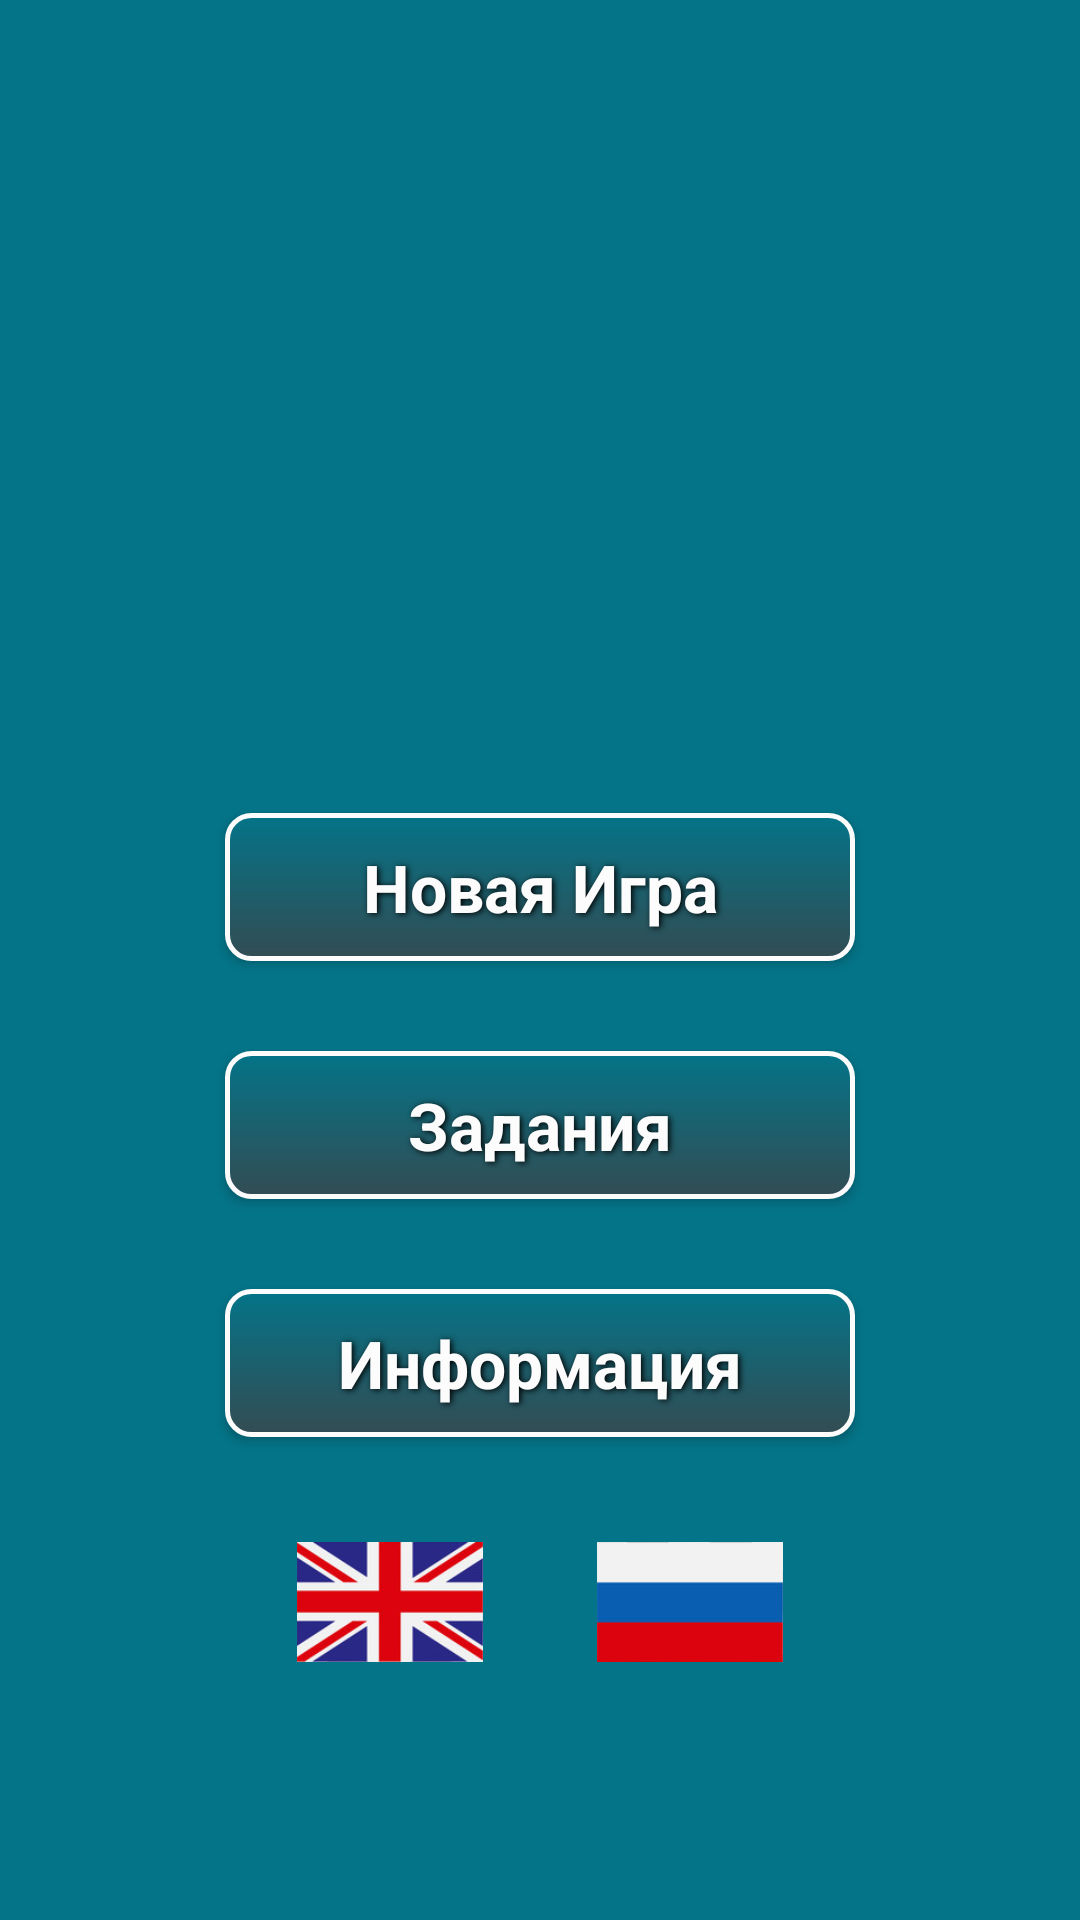

Layout XML and referenced resources for this Android screen:
<!-- AndroidManifest.xml: application theme Theme.TipTop -->
<!-- res/layout/fragment_home.xml -->
<?xml version="1.0" encoding="utf-8"?>
<LinearLayout
    xmlns:android="http://schemas.android.com/apk/res/android"
    xmlns:app="http://schemas.android.com/apk/res-auto"
    xmlns:tools="http://schemas.android.com/tools"
    android:layout_width="match_parent"
    android:layout_height="match_parent"
    android:layout_marginTop="0dp"
    android:layout_marginBottom="120dp"
    android:paddingHorizontal="60dp"
    android:orientation="vertical"
    android:background="@color/background"
    android:gravity="center"
    tools:context=".HomeFragment">

    

    <ImageView
        android:id="@+id/iv_logo"
        android:layout_width="wrap_content"
        android:layout_height="150dp"
        android:layout_marginBottom="20dp"
        android:src="@drawable/logo_top_ten_2"
        android:scaleType="centerInside"
        app:layout_constraintTop_toTopOf="parent"
        app:layout_constraintStart_toStartOf="parent"
        app:layout_constraintEnd_toEndOf="parent"
        tools:ignore="ContentDescription" />

    <Button
        android:id="@+id/start_new_game"
        android:layout_width="match_parent"
        android:layout_height="wrap_content"
        android:layout_margin="15dp"
        android:padding="10dp"
        android:textColor="@color/white"
        android:textSize="22sp"
        style="@style/my_button_2"
        android:background="@drawable/button_boarder"
        android:text="@string/start_game"
        />

    <Button
        android:id="@+id/btn_go_to_task_fragment"
        android:layout_width="match_parent"
        android:layout_height="wrap_content"
        android:layout_margin="15dp"
        android:padding="10dp"
        android:textColor="@color/white"
        android:textSize="22sp"
        style="@style/my_button_2"
        android:background="@drawable/button_boarder"
        android:text="@string/task_fragment"
        />

    <Button
        android:id="@+id/btn_go_to_information_fragment"
        android:layout_width="match_parent"
        android:layout_height="wrap_content"
        android:layout_margin="15dp"
        android:padding="10dp"
        android:textColor="@color/white"
        android:textSize="22sp"
        style="@style/my_button_2"
        android:background="@drawable/button_boarder"
        android:text="@string/information_fragment"
        />

    <LinearLayout
        android:layout_width="wrap_content"
        android:layout_height="wrap_content"
        android:orientation="horizontal"
        android:layout_marginTop="20dp"
        android:gravity="center">
        <ImageView
            android:id="@+id/en_flag"
            android:layout_width="100dp"
            android:layout_height="40dp"
            android:src="@drawable/icon_eng"/>

        <ImageView
            android:id="@+id/ru_flag"
            android:layout_width="100dp"
            android:layout_height="40dp"
            android:src="@drawable/icon_flag_ru"/>


    </LinearLayout>

</LinearLayout>
<!-- resources referenced by this layout -->
<resources>
  <color name="background">#FF047488</color>
  <color name="white">#FCFCFC</color>
  <!-- drawable button_boarder (drawable) -->
  <?xml version="1.0" encoding="utf-8"?>
  <shape xmlns:android="http://schemas.android.com/apk/res/android"
      android:shape="rectangle">
      <gradient android:startColor="@color/background"
          android:endColor="@color/tiptop_dark"
          android:angle="270" />
      <corners android:radius="8dp" />
      <stroke android:width="5px" android:color="@color/white" />
  </shape>
  <string name="information_fragment">Информация</string>
  <string name="start_game">Новая Игра</string>
  <string name="task_fragment">Задания</string>
  <style name="Theme.TipTop" parent="Theme.MaterialComponents.Light.NoActionBar.Bridge">
          
          <item name="colorPrimary">@color/colorAccent</item>
          <item name="colorPrimaryDark">@color/black</item>
          <item name="colorAccent">@color/teal_200</item>
          
  
          <item name="materialAlertDialogTheme">@style/AlertDialogTheme</item>
      </style>
  <color name="tiptop_dark">#334C53</color>
  <color name="colorAccent">#ADA5B5</color>
  <color name="black">#FF000000</color>
  <color name="teal_200">#FF03DAC5</color>
  <style name="AlertDialogTheme" parent="ThemeOverlay.MaterialComponents.MaterialAlertDialog">
          <item name="buttonBarPositiveButtonStyle">@style/Alert.Button.Positive</item>
          <item name="buttonBarNeutralButtonStyle">@style/Alert.Button.Neutral</item>
          <item name="shapeAppearanceMediumComponent">@style/RoundShapeAppearance</item>
          <item name="materialAlertDialogBodyTextStyle">@style/BodyTextStyle</item>
          <item name="materialAlertDialogTitleTextStyle">@style/TitleTextStyle</item>
  
      </style>
  <style name="Alert.Button.Positive" parent="Widget.MaterialComponents.Button.TextButton">
          <item name="backgroundColor">#BDB12D</item>
          <item name="rippleColor">@color/colorAccent</item>
          <item name="android:textColor">@color/teal_700</item>
          <item name="android:textSize">16sp</item>
          <item name="android:textAllCaps">false</item>
          <item name="android:textStyle">bold</item>
      </style>
  <style name="Alert.Button.Neutral" parent="Widget.MaterialComponents.Button.TextButton">
          <item name="backgroundTint">@android:color/transparent</item>
          <item name="colorSurface">#BDB12D</item>
          <item name="rippleColor">@color/colorAccent</item>
          <item name="android:textColor">@android:color/darker_gray</item>
          <item name="android:textSize">14sp</item>
      </style>
  <style name="RoundShapeAppearance" parent="ShapeAppearance.MaterialComponents.MediumComponent">
  
          <item name="cornerFamily">rounded</item>
          <item name="cornerSize">16dp</item>
      </style>
  <style name="BodyTextStyle" parent="MaterialAlertDialog.MaterialComponents.Body.Text">
          <item name="android:textColor">@color/black</item>
          <item name="android:textSize">14sp</item>
          <item name="android:textStyle">bold</item>
  
          <item name="android:shadowColor">@color/white</item>
          <item name="android:shadowDx">1.5</item>
          <item name="android:shadowDy">1.3</item>
          <item name="android:shadowRadius">5</item>
      </style>
  <style name="TitleTextStyle" parent="MaterialAlertDialog.MaterialComponents.Title.Text">
          <item name="android:textColor">@color/teal_700</item>
          <item name="android:textSize">20sp</item>
          <item name="android:textStyle">bold</item>
      </style>
  <color name="teal_700">#FF018786</color>
</resources>
